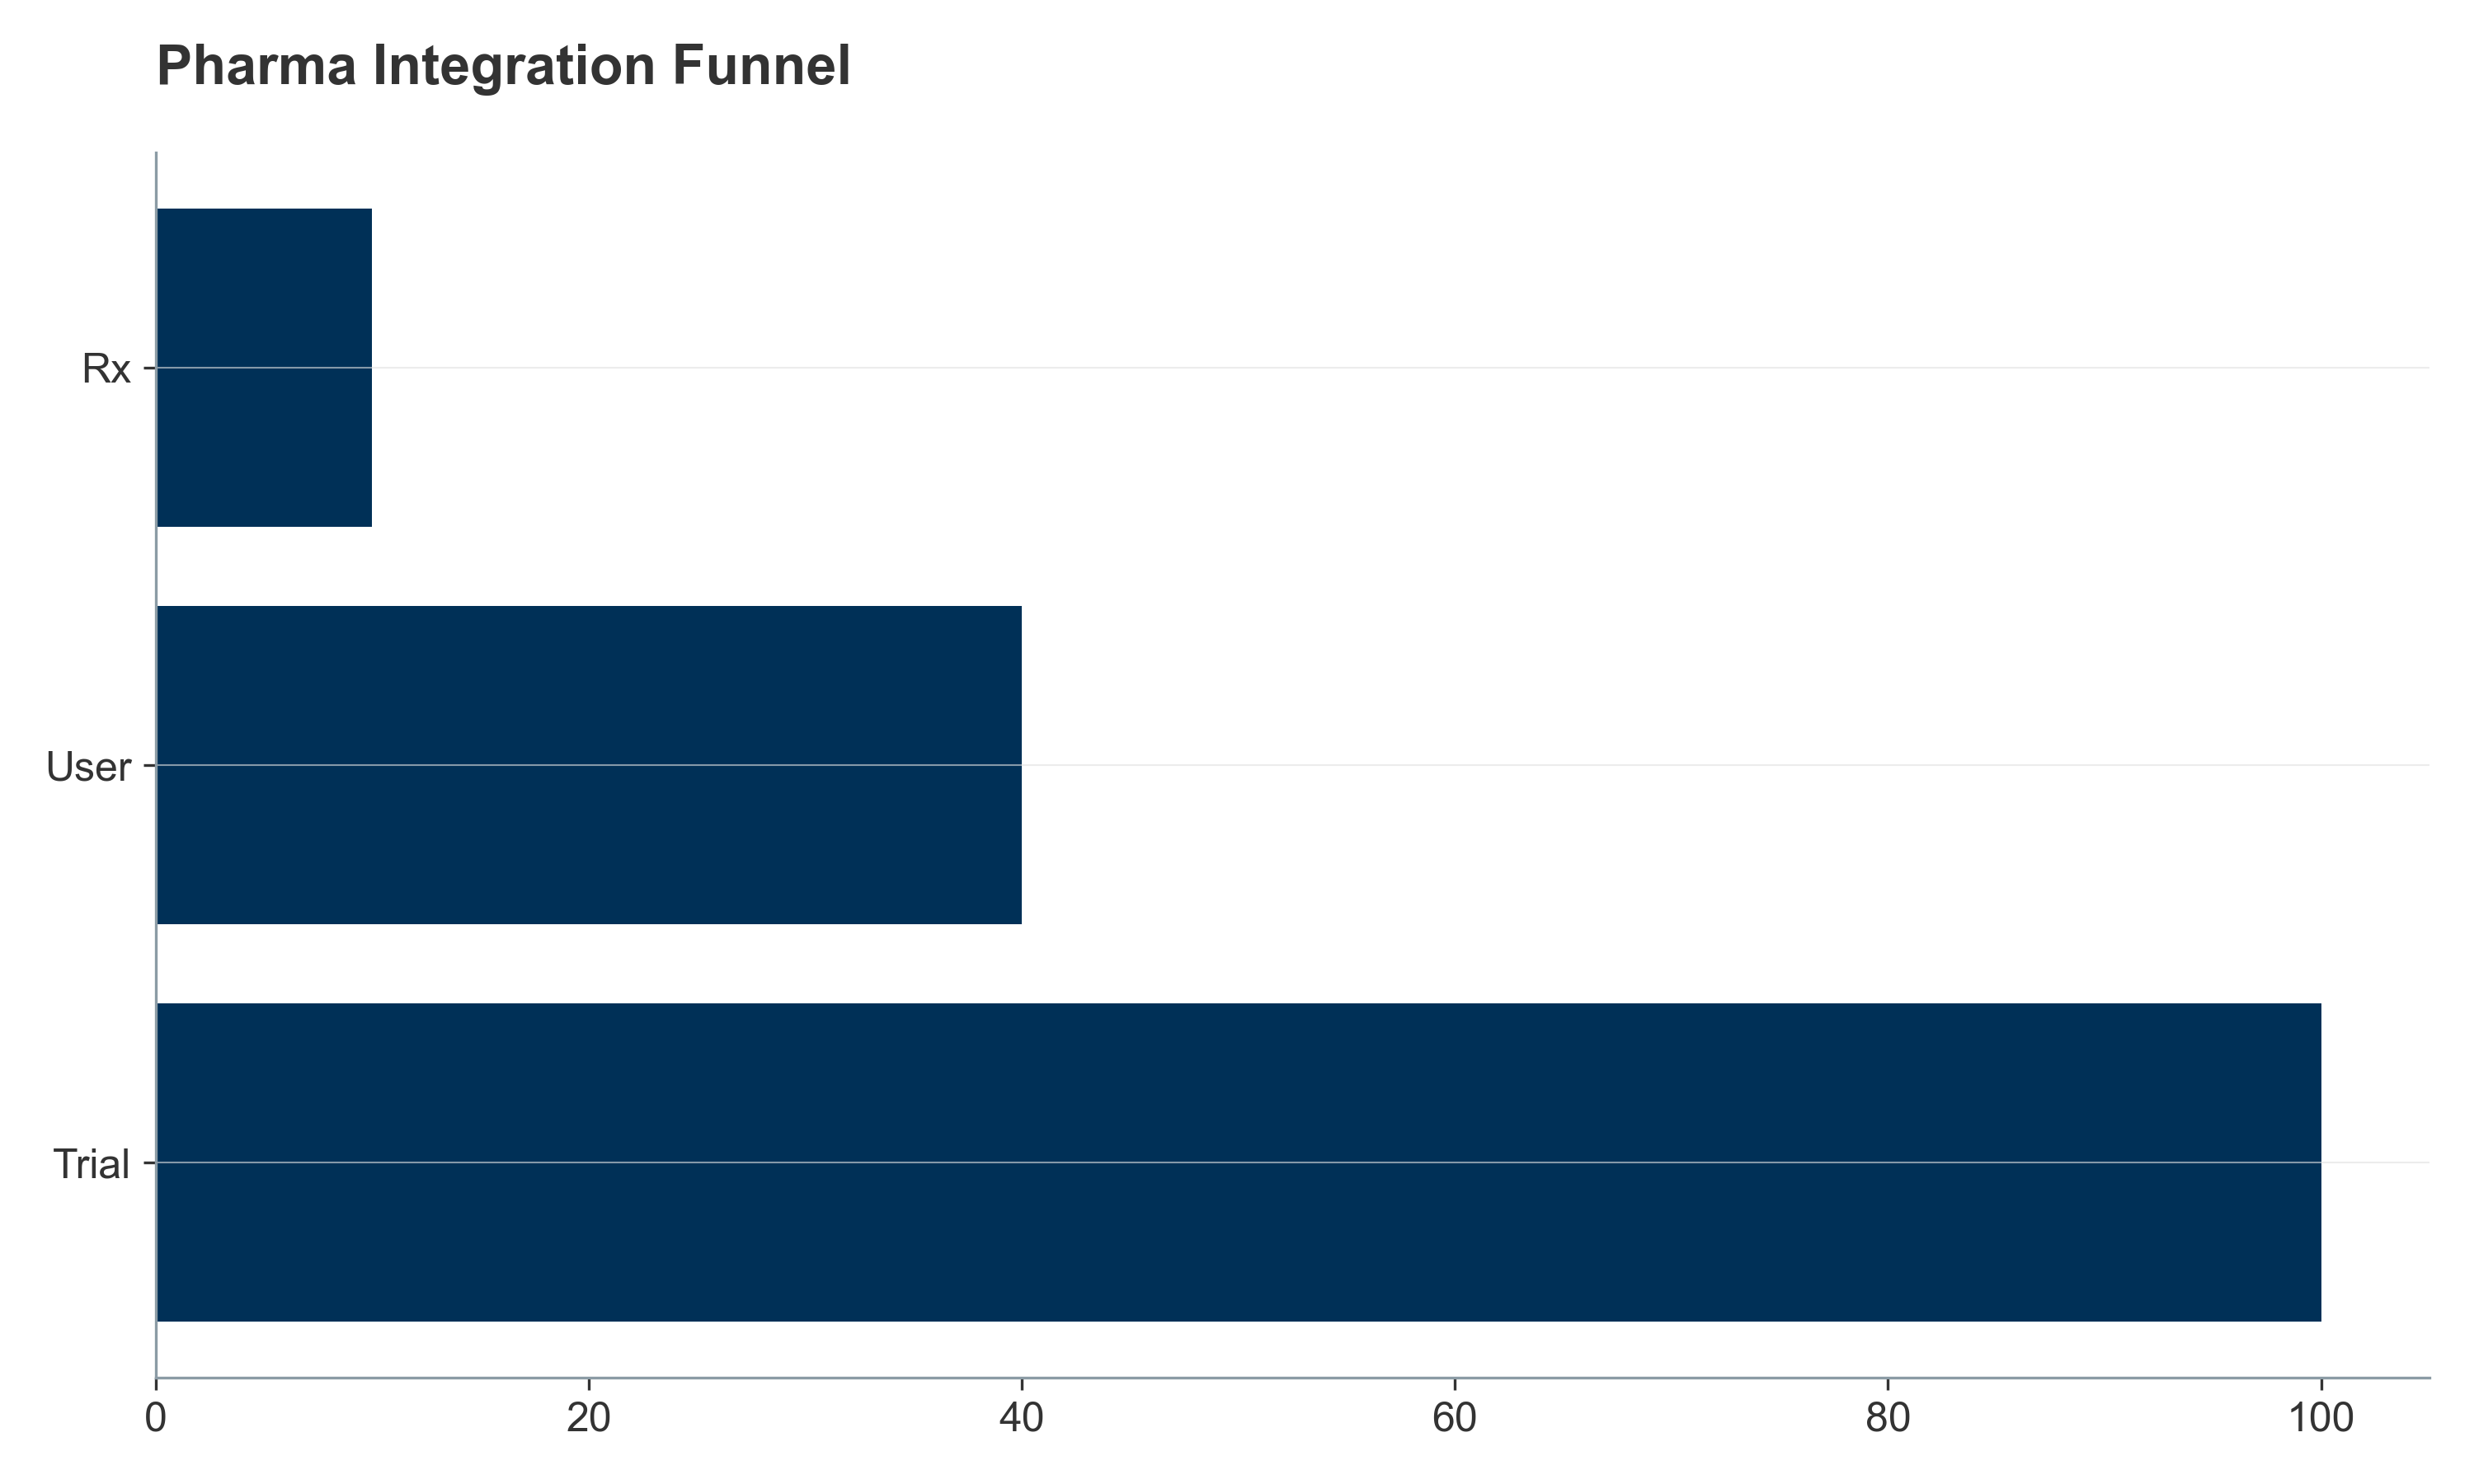

The data file committed next to this chart (first rows):
Stage, Volume Index
Trial, 100
User, 40
Rx, 10
